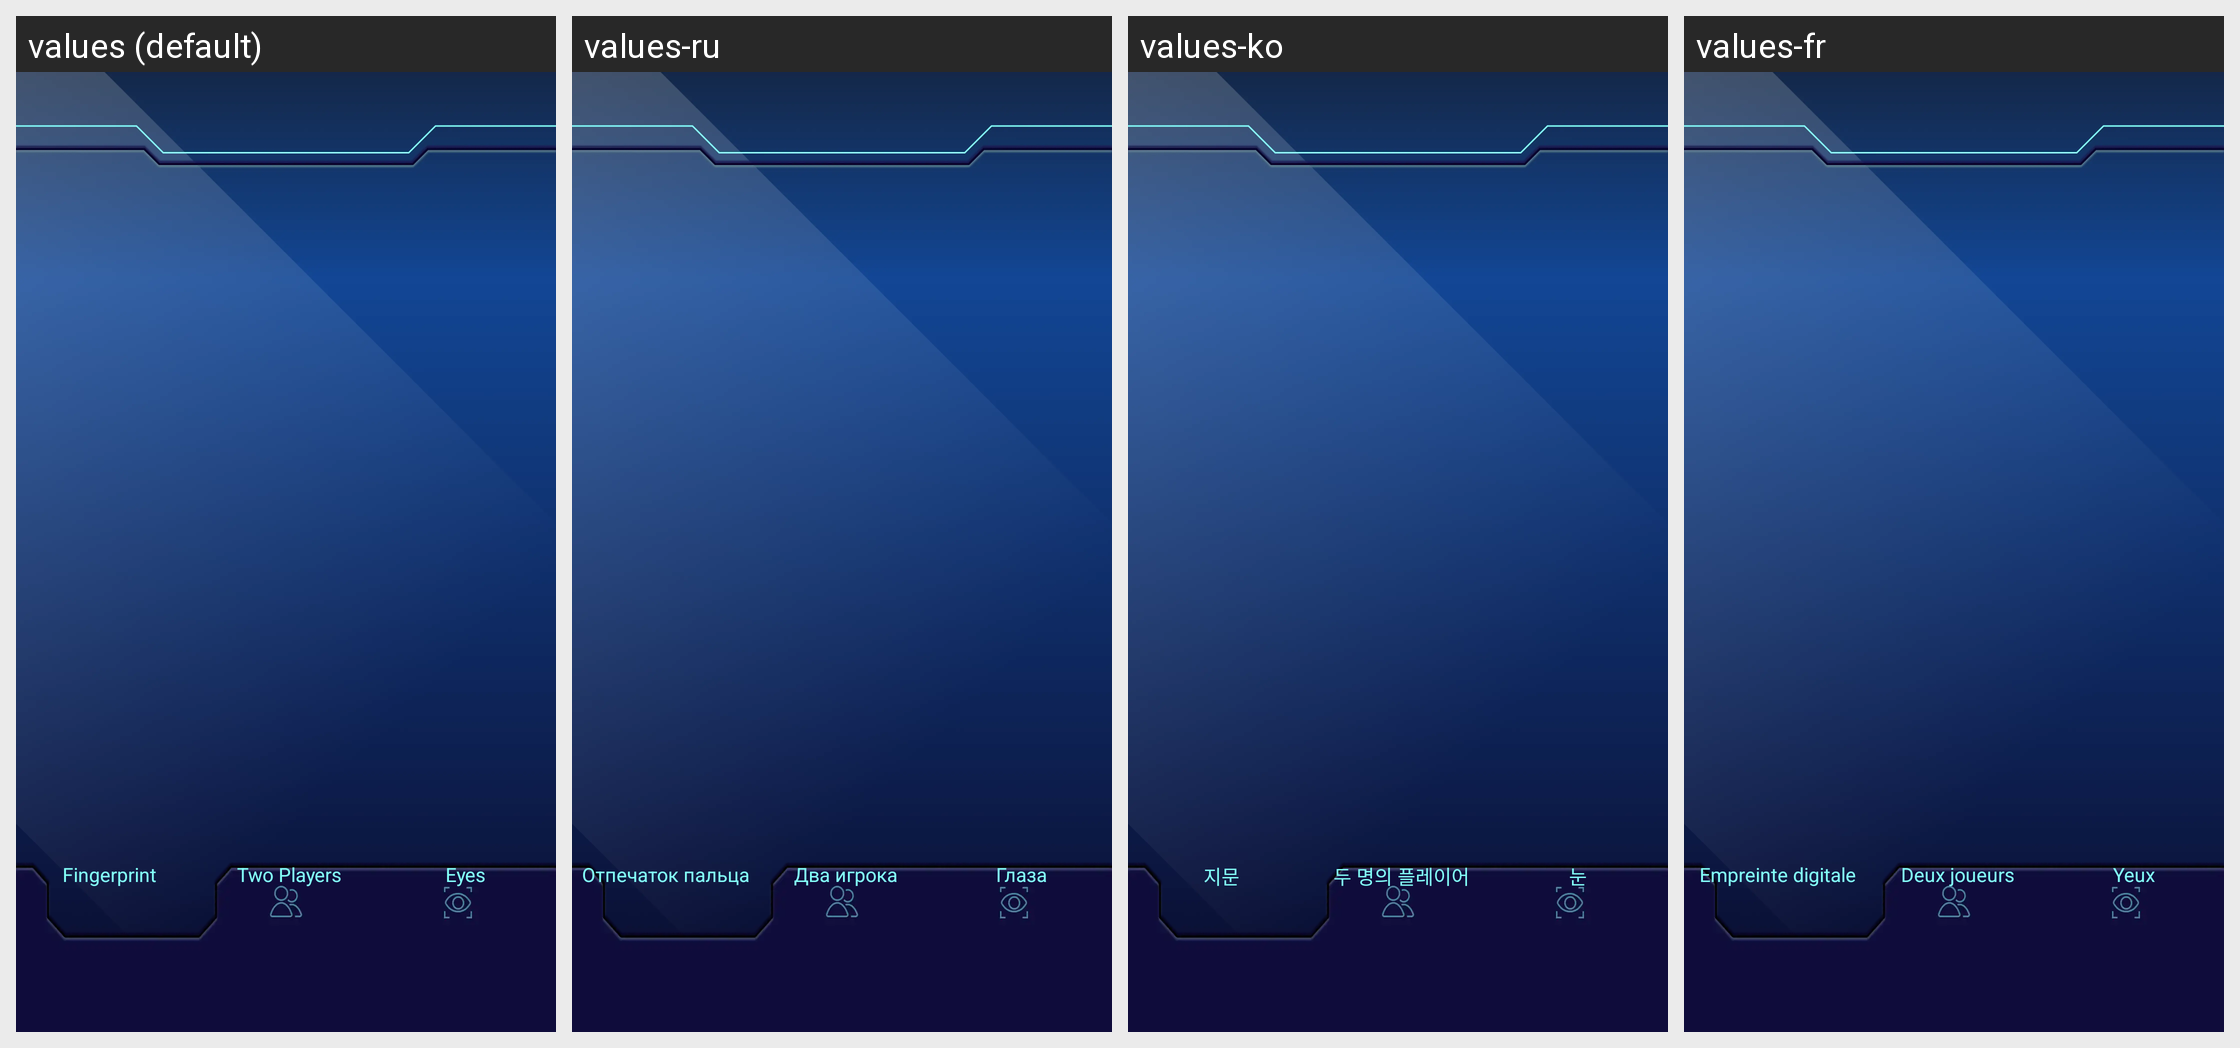

The same Android screen rendered under several of its app's locales, left to right. List the strings drawn on it with the default value and each locale's translation.
Android screen res/layout/activity_home.xml rendered under 4 locales, left to right: values (default), values-ru, values-ko, values-fr. Device: Nexus 5 (rendered at 1080×1920; each locale shown at half size, 540×960, under a caption strip naming it); theme FullScreenTheme.
Other locales in the repository, not shown: values-ar, values-bn, values-de, values-es, values-hi, values-in, values-it, values-pt.
Strings drawn on this screen, with the default value and each locale's value (text and hints the layout hard-codes, and strings that could not be matched under every locale, appear in the picture but are not listed):

fingerprint
  values: Fingerprint
  values-ru: Отпечаток пальца
  values-ko: 지문
  values-fr: Empreinte digitale

two_player
  values: Two Players
  values-ru: Два игрока
  values-ko: 두 명의 플레이어
  values-fr: Deux joueurs

eyes
  values: Eyes
  values-ru: Глаза
  values-ko: 눈
  values-fr: Yeux
